Run: headless pygame with SDL's dummy video driver; simulated clock (each Clock.tick advances the game by its frame time, no real sleeping); random seed 0; keys injected as events and as key.get_pressed() state; no mouse input.
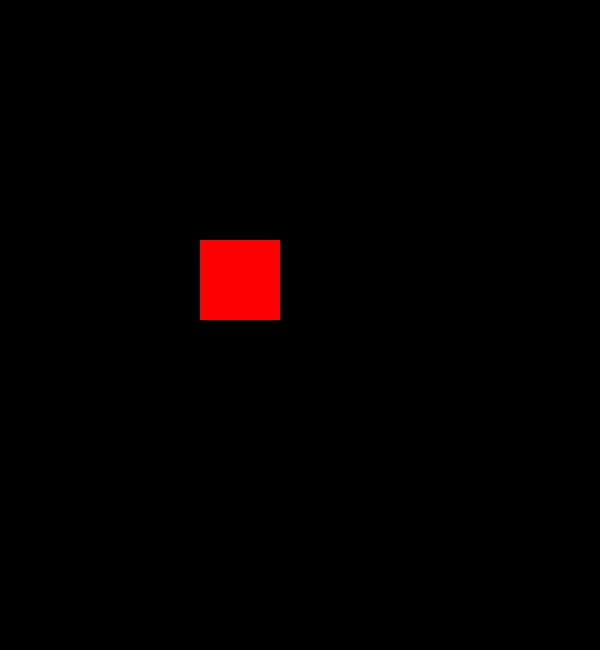
Frame 1 of 4 · flips 1–60 · no input
Frame 2 of 4 · flips 61–180 · tapped SPACE, RETURN · held RIGHT (→), D · screen unchanged from frame 1, image omitted
Frame 3 of 4 · flips 181–300 · held DOWN (↓), S · screen unchanged from frame 2, image omitted
Frame 4 of 4 · flips 301–420 · held LEFT (←), A, UP (↑), W · screen unchanged from frame 3, image omitted

The pygame program that drew these frames:

import pygame

class Board:
    def __init__(self, screen, BLOCK_SIZE=40):
        self.board = [[0] * 15 for _ in range(16)]  # Ініціалізація дошки 16x15 із нулями
        self.screen = screen
        self.BLOCK_SIZE = BLOCK_SIZE

    def check_collision(self, piece, dx=0, dy=0):
        px, py = piece.position                    # Отримання позиції фігури
        px += dx                                   # Додавання зміщення по x
        py += dy                                   # Додавання зміщення по y
        for x, y in piece.coordinates:             # Перевірка кожної координати фігури
            board_x = px + x                       # Обчислення позиції на дошку по x
            board_y = py + y                       # Обчислення позиції на дошку по y
            if board_x < 0 or board_x > 14 or board_y >= 16:  # Перевірка меж
                return True                        # Повернення True при виході за межі
            if board_y < 0:                        # Ігнорування від'ємних значень y
                continue
            if self.board[board_y][board_x] != 0:  # Перевірка на колізію з фіксованими блоками
                return True
        return False                               # Повернення False, якщо колізії немає

    def lock_piece(self, piece):
        px, py = piece.position                    # Отримання позиції фігури
        for x, y in piece.coordinates:             # Перевірка кожної координати фігури
            board_x = px + x                       # Обчислення позиції на дошку по x
            board_y = py + y                       # Обчислення позиції на дошку по y
            if board_y >= 16 or board_x < 0 or board_x > 14:  # Перевірка верхньої межі (вирішення багу)
                piece.position[1] -= 1              # Підняття фігури на 1 вгору
                return self.lock_piece(piece)       # Рекурсивний виклик
            if board_y >= 0 and self.board[board_y][board_x] != 0:  # Перевірка колізії
                piece.position[1] -= 1              # Підняття фігури на 1 вгору
                return self.lock_piece(piece)       # Рекурсивний виклик
        for x, y in piece.coordinates:             # Фіксація фігури на дошку
            board_x = px + x                       # Обчислення позиції по x
            board_y = py + y                       # Обчислення позиції по y
            if board_y >= 0 and board_y < 20 and board_x >= 0 and board_x < 15:
                self.board[board_y][board_x] = piece.color   # Позначає клітинку як зайняту

    def clear_lines(self):
        lines_to_clear = [i for i, row in enumerate(self.board) if all(cell != 0 for cell in row)]  # Знаходження повних рядків
        if lines_to_clear:
            for _ in range(5):                     # Анімація очищення (5 кадрів)
                for y in lines_to_clear:
                    for x in range(15):
                        if self.board[y][x]:
                            pygame.draw.rect(self.screen, (255, 194, 236),  # Малювання білих прямокутників, тепер рожевий
                                           (x * self.BLOCK_SIZE, y * self.BLOCK_SIZE, self.BLOCK_SIZE, self.BLOCK_SIZE))
                pygame.display.flip()               # Оновлення екрану
                pygame.time.delay(100)              # Затримка 100 мс
            new_board = [row for i, row in enumerate(self.board) if i not in lines_to_clear]  # Створення нової дошки
            lines_cleared = 16 - len(new_board)    # Кількість очищених рядків
            while len(new_board) < 16:             # Додавання порожніх рядків зверху (вирішення багу)
                new_board.insert(0, [0] * 15)
            self.board = new_board                 # Оновлення дошки
            return lines_cleared                   # Повернення кількості очищених рядків
        return 0                                   # Повернення 0, якщо рядки не очищені

    def is_game_over(self, piece):
        return self.check_collision(piece)

if __name__ == "__main__":
    #TEST
    pygame.init()
    screen = pygame.display.set_mode((600, 650))
    BLOCK_SIZE = 40

    board = Board(screen, BLOCK_SIZE)


    # Тестовий клас фігури
    class TestPiece:
        def __init__(self, position, coordinates, color):
            self.position = position
            self.coordinates = coordinates
            self.color = color


    print("Початок тестування класу Board:")

    # Тест 1: Перевірка колізій
    test_piece1 = TestPiece([5, 5], [(0, 0), (1, 0), (0, 1), (1, 1)], (255, 0, 0))  # Квадрат 2x2
    print("1. Тест check_collision():", "Пройдено" if not board.check_collision(test_piece1) else "Не пройдено")

    # Тест 2: Перевірка фіксації фігури
    board.lock_piece(test_piece1)
    print("2. Тест lock_piece():", "Пройдено" if board.board[5][5] != 0 else "Не пройдено")

    # Тест 3: Перевірка очищення рядків
    # Заповнюємо рядок для очищення
    for x in range(15):
        board.board[10][x] = (0, 255, 0)
    lines_cleared = board.clear_lines()
    print("3. Тест clear_lines():",
          f"Пройдено ({lines_cleared} рядків очищено)" if lines_cleared > 0 else "Не пройдено")

    # Тест 4: Перевірка кінця гри
    test_piece2 = TestPiece([5, 0], [(0, 0), (1, 0), (0, 1), (1, 1)], (0, 0, 255))
    print("4. Тест is_game_over():", "Пройдено" if not board.is_game_over(test_piece2) else "Не пройдено")

    # Візуалізація дошки для наглядності
    running = True
    while running:
        for event in pygame.event.get():
            if event.type == pygame.QUIT:
                running = False

        # Відображення дошки
        screen.fill((0, 0, 0))
        for y in range(16):
            for x in range(15):
                if board.board[y][x]:
                    pygame.draw.rect(screen, board.board[y][x],
                                     (x * BLOCK_SIZE, y * BLOCK_SIZE, BLOCK_SIZE, BLOCK_SIZE))

        pygame.display.flip()

    pygame.quit()
    print("Тестування завершено!")
